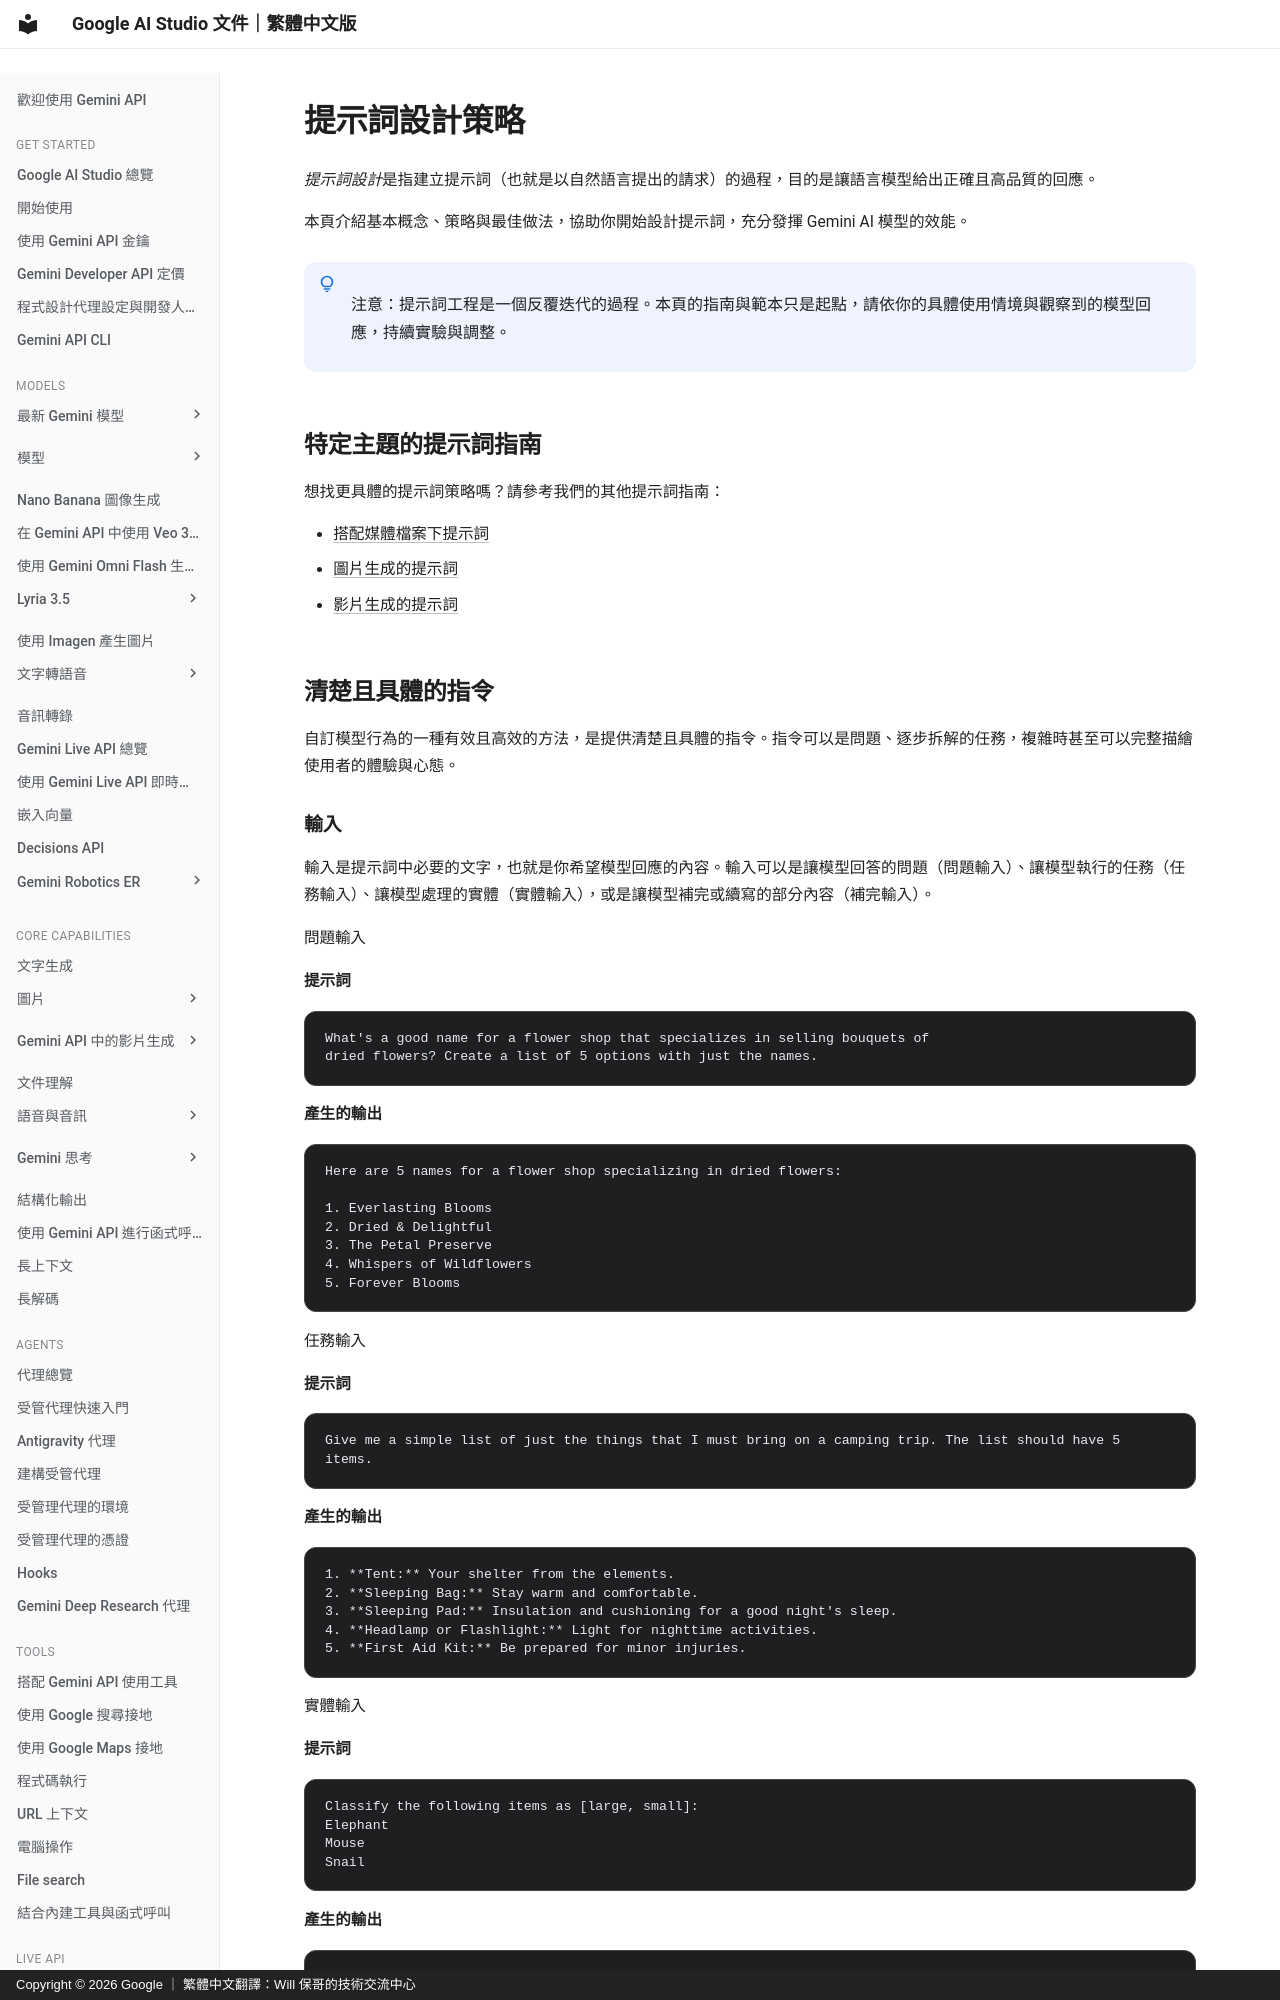

repository: doggy8088/aistudio.google · page: docs/prompting-strategies/index.html · generator: mkdocs · copyright: Copyright © 2026 Google ｜ 繁體中文翻譯：Will 保哥的技術交流中心

# 提示詞設計策略 {#general-prompt}

*提示詞設計*是指建立提示詞（也就是以自然語言提出的請求）的過程，目的是讓語言模型給出正確且高品質的回應。

本頁介紹基本概念、策略與最佳做法，協助你開始設計提示詞，充分發揮 Gemini AI 模型的效能。


!!! note " "

      注意：提示詞工程是一個反覆迭代的過程。本頁的指南與範本只是起點，請依你的具體使用情境與觀察到的模型回應，持續實驗與調整。


## 特定主題的提示詞指南 {#additional-prompt-guides}

想找更具體的提示詞策略嗎？請參考我們的其他提示詞指南：

-  [搭配媒體檔案下提示詞](/docs/files/#prompt-guide)
-  [圖片生成的提示詞](/docs/image-generation/#prompt-guide)
-  [影片生成的提示詞](/docs/veo/#prompt-guide)

## 清楚且具體的指令 {#clear-and-specific-instructions}

自訂模型行為的一種有效且高效的方法，是提供清楚且具體的指令。指令可以是問題、逐步拆解的任務，複雜時甚至可以完整描繪使用者的體驗與心態。

### 輸入 {#input}

輸入是提示詞中必要的文字，也就是你希望模型回應的內容。輸入可以是讓模型回答的問題（問題輸入）、讓模型執行的任務（任務輸入）、讓模型處理的實體（實體輸入），或是讓模型補完或續寫的部分內容（補完輸入）。

#### 問題輸入 {#question}

**提示詞**

```none
What's a good name for a flower shop that specializes in selling bouquets of
dried flowers? Create a list of 5 options with just the names.
```

**產生的輸出**

```none
Here are 5 names for a flower shop specializing in dried flowers:

1. Everlasting Blooms
2. Dried & Delightful
3. The Petal Preserve
4. Whispers of Wildflowers
5. Forever Blooms
```

#### 任務輸入 {#task}

**提示詞**

```none
Give me a simple list of just the things that I must bring on a camping trip. The list should have 5 items.
```

**產生的輸出**

```none
1. **Tent:** Your shelter from the elements.
2. **Sleeping Bag:** Stay warm and comfortable.
3. **Sleeping Pad:** Insulation and cushioning for a good night's sleep.
4. **Headlamp or Flashlight:** Light for nighttime activities.
5. **First Aid Kit:** Be prepared for minor injuries.
```

#### 實體輸入 {#entity}

**提示詞**

```none
Classify the following items as [large, small]:
Elephant
Mouse
Snail
```

**產生的輸出**

```none
Here's the classification:

* **Elephant:** Large
* **Mouse:** Small
* **Snail:** Small
```
